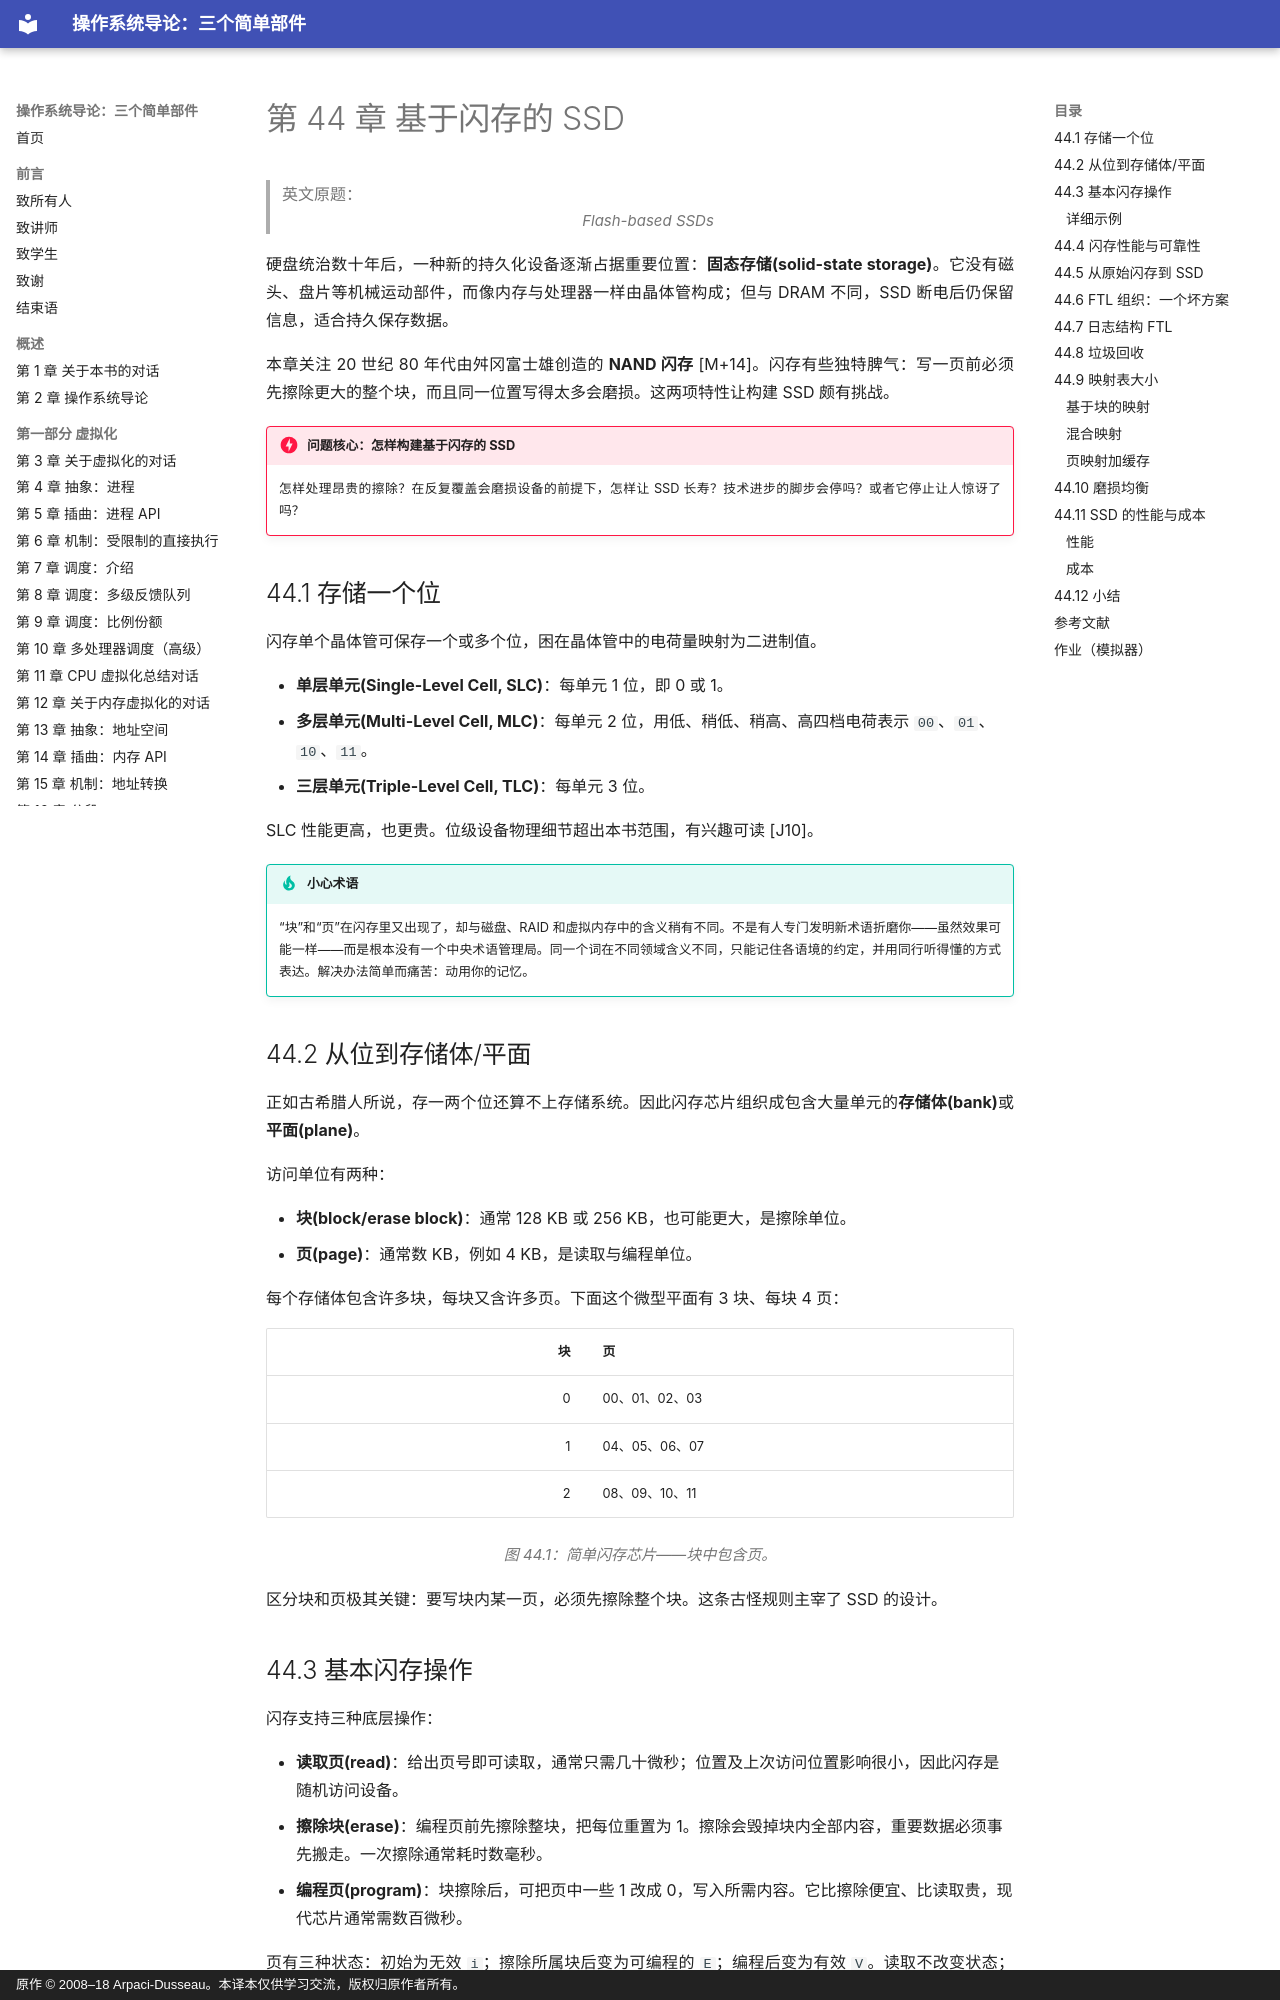

repository: wdwkmooop/ostep-zn · page: 44-flash-based-ssds.html · generator: mkdocs · copyright: 原作 © 2008–18 Arpaci-Dusseau。本译本仅供学习交流，版权归原作者所有。

# 第 44 章 基于闪存的 SSD

> 英文原题：*Flash-based SSDs*

硬盘统治数十年后，一种新的持久化设备逐渐占据重要位置：**固态存储(solid-state storage)**。它没有磁头、盘片等机械运动部件，而像内存与处理器一样由晶体管构成；但与 DRAM 不同，SSD 断电后仍保留信息，适合持久保存数据。

本章关注 20 世纪 80 年代由舛冈富士雄创造的 **NAND 闪存** [M+14]。闪存有些独特脾气：写一页前必须先擦除更大的整个块，而且同一位置写得太多会磨损。这两项特性让构建 SSD 颇有挑战。

!!! danger "问题核心：怎样构建基于闪存的 SSD"
    怎样处理昂贵的擦除？在反复覆盖会磨损设备的前提下，怎样让 SSD 长寿？技术进步的脚步会停吗？或者它停止让人惊讶了吗？

## 44.1 存储一个位

闪存单个晶体管可保存一个或多个位，困在晶体管中的电荷量映射为二进制值。

- **单层单元(Single-Level Cell, SLC)**：每单元 1 位，即 0 或 1。
- **多层单元(Multi-Level Cell, MLC)**：每单元 2 位，用低、稍低、稍高、高四档电荷表示 `00`、`01`、`10`、`11`。
- **三层单元(Triple-Level Cell, TLC)**：每单元 3 位。

SLC 性能更高，也更贵。位级设备物理细节超出本书范围，有兴趣可读 [J10]。

!!! tip "小心术语"
    “块”和“页”在闪存里又出现了，却与磁盘、RAID 和虚拟内存中的含义稍有不同。不是有人专门发明新术语折磨你——虽然效果可能一样——而是根本没有一个中央术语管理局。同一个词在不同领域含义不同，只能记住各语境的约定，并用同行听得懂的方式表达。解决办法简单而痛苦：动用你的记忆。

## 44.2 从位到存储体/平面

正如古希腊人所说，存一两个位还算不上存储系统。因此闪存芯片组织成包含大量单元的**存储体(bank)**或**平面(plane)**。

访问单位有两种：

- **块(block/erase block)**：通常 128 KB 或 256 KB，也可能更大，是擦除单位。
- **页(page)**：通常数 KB，例如 4 KB，是读取与编程单位。

每个存储体包含许多块，每块又含许多页。下面这个微型平面有 3 块、每块 4 页：

| 块 | 页 |
|---:|---|
| 0 | 00、01、02、03 |
| 1 | 04、05、06、07 |
| 2 | 08、09、10、11 |

*图 44.1：简单闪存芯片——块中包含页。*

区分块和页极其关键：要写块内某一页，必须先擦除整个块。这条古怪规则主宰了 SSD 的设计。

## 44.3 基本闪存操作

闪存支持三种底层操作：

- **读取页(read)**：给出页号即可读取，通常只需几十微秒；位置及上次访问位置影响很小，因此闪存是随机访问设备。
- **擦除块(erase)**：编程页前先擦除整块，把每位重置为 1。擦除会毁掉块内全部内容，重要数据必须事先搬走。一次擦除通常耗时数毫秒。
- **编程页(program)**：块擦除后，可把页中一些 1 改成 0，写入所需内容。它比擦除便宜、比读取贵，现代芯片通常需数百微秒。

页有三种状态：初始为无效 `i`；擦除所属块后变为可编程的 `E`；编程后变为有效 `V`。读取不改变状态；有效页不能再次编程，必须擦除整块：

| 操作 | 四页状态 | 说明 |
|---|---|---|
| 初始 | `iiii` | 全部无效 |
| `Erase()` | `EEEE` | 全部擦除，可编程 |
| `Program(0)` | `VEEE` | 页 0 有效 |
| 再次 `Program(0)` | 错误 | 有效页不能重编程 |
| `Program(1)` | `VVEE` | 页 1 有效 |
| `Erase()` | `EEEE` | 内容全清，重新可编程 |
